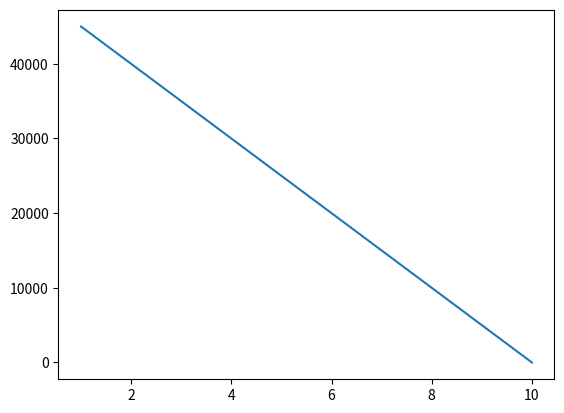
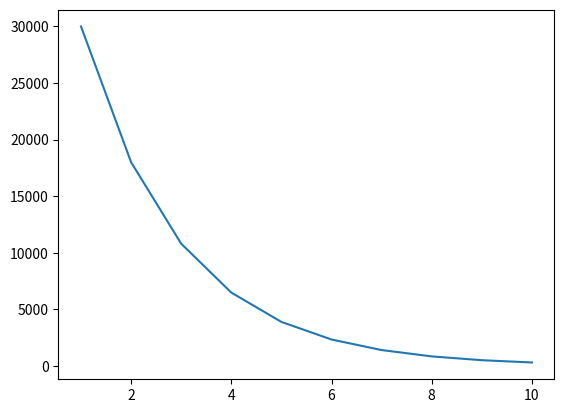
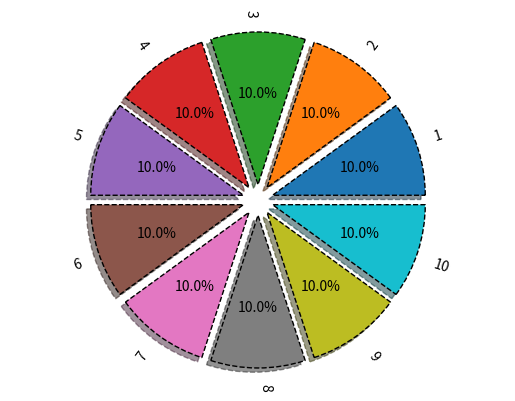
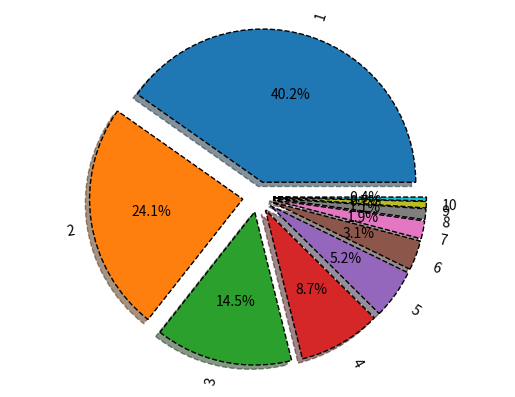
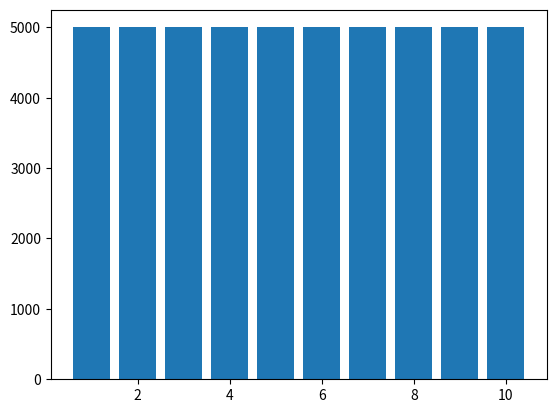
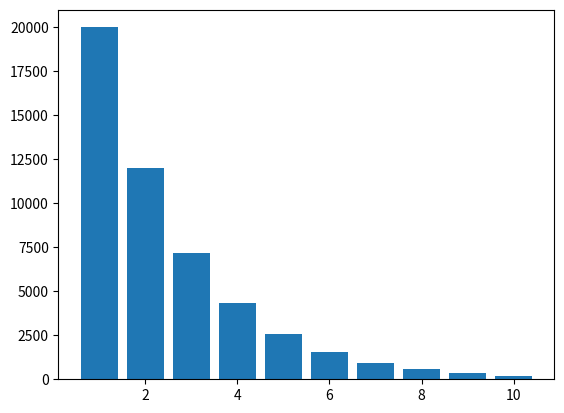
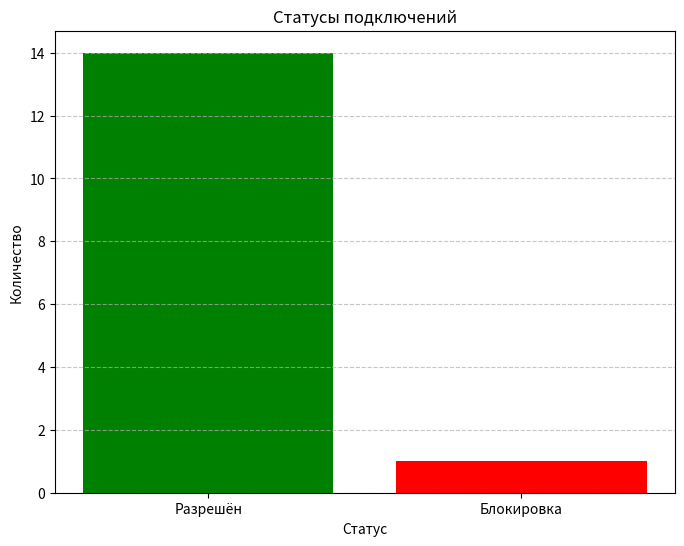
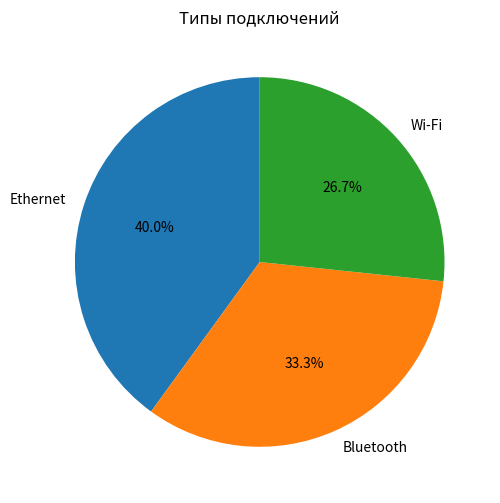
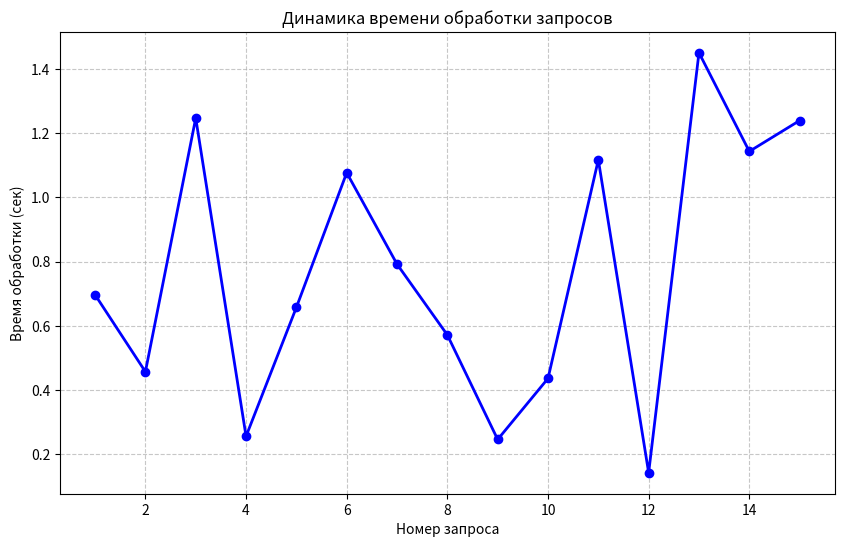
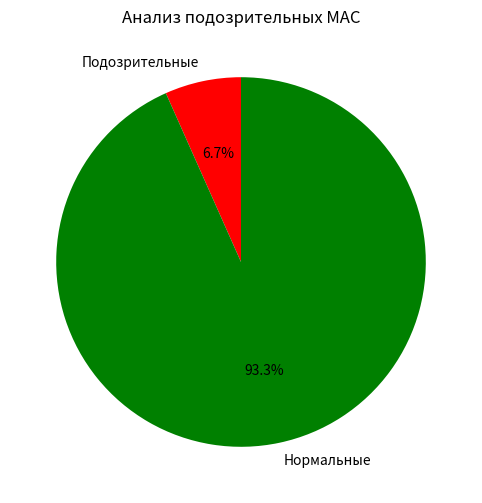

Write Python code to recreate these figures, in order.
import os
from sympy import *



#Общая часть
#1-й способ 
C_ost = 50000 #Изменения успешно выполнены - 5 баллов
Am_lst=[]
C_ost_lst=[]
k,T,C,L = symbols('k T C L') # Что это означает?
for i in range (10):
  Am=(C-L)/T
  C_ost -= Am.subs({C:50000, T:10, L:0}) #Эта строка вычитает из переменной C_ost результат подстановки значений в символьное выражение.
  Am_lst.append(round(Am.subs({C:50000, T:10, L:0}),2))
  C_ost_lst.append(round(C_ost,2))
print('Am_lst: ', Am_lst) 
print('C_ost_lst: ',C_ost_lst)

Aj=0
C_ost=50000 
Am_lst_2=[]
C_ost_lst_2=[]
for i in range (10):
  Am= k*1/T*(C-Aj)
  Am_value = Am.subs({C:50000, T:5, k:2})
  C_ost -= Am_value
  Am_lst_2.append(round(Am_value,2))
  Aj += Am_value  
  C_ost_lst_2.append(round(C_ost,2))
print ('Am_lst_2: ', Am_lst_2)
print ('C_ost_lst_2: ', C_ost_lst_2)

#Представление в таблице
import pandas as pd
Y= range(1,11) #создаёт последовательность целых чисел от 1 до 10.
table1=list(zip(Y,Am_lst,C_ost_lst)) #Что это означает?
table2=list(zip(Y,Am_lst_2,C_ost_lst_2))
tframe=pd.DataFrame(table1,columns=['Y','Am_lst','C_ost_lst'])
tframe2=pd.DataFrame(table2,columns=['Y','Am_lst_2','C_ost_lst_2'])
print(tframe)
print(tframe2)

#контейнер визуализации 
import numpy as np
import matplotlib.pyplot as plt
plt.figure()  # Добавляет новый figure
plt.plot(tframe['Y'],tframe['C_ost_lst'],label='Am_lst')
plt.savefig('chart1.png')
plt.close()  
plt.figure()  
plt.plot(tframe2['Y'],tframe2['C_ost_lst_2'],label='Am_lst_2') #Что это означает?
plt.savefig('chart2.png')
plt.close()  

#круговая диаграмма по 1 способу
vals=Am_lst
labels=[str(x) for x in range(1,11)]  
explode =(0.1,0.1,0.1,0.1,0.1,0.1,0.1,0.1,0.1,0.1)  
fig,ax=plt.subplots()
ax.pie(vals,explode=explode,labels=labels,autopct='%1.1f%%',shadow=True,wedgeprops={'lw':1,'ls':'--','edgecolor': "k"},rotatelabels=True)
ax.axis("equal")
plt.savefig('chart3.png')
plt.close()

#круговая диаграмма по 2 способу
vals=Am_lst_2
labels=[str(x) for x in range(1,11)]  # Изменено с 1,9 на 1,11
explode =(0.1,0.1,0.1,0.1,0.1,0.1,0.1,0.1,0.1,0.1)  # Добавлен 10-й элемент
fig,ax=plt.subplots()
ax.pie(vals,explode=explode,labels=labels,autopct='%1.1f%%',shadow=True,wedgeprops={'lw':1,'ls':'--','edgecolor': "k"},rotatelabels=True)
ax.axis("equal")
plt.savefig('chart4.png')
plt.close()

table1 = list(zip(Y, Am_lst))
table2 = list(zip(Y, Am_lst_2))
tfame = pd.DataFrame(table1, columns=['Y', 'Am_lst'])
tfame2 = pd.DataFrame(table2, columns=['Y', 'Am_lst_2'])
plt.figure()
plt.bar(tfame['Y'], tfame['Am_lst'])
plt.savefig('chart5.png')
plt.close()
plt.figure()
plt.bar(tfame2['Y'], tfame2['Am_lst_2'])
plt.savefig('chart6.png')
plt.close()

#Индивидуальное задание
import random
import time
import matplotlib.pyplot as plt
import pandas as pd
from datetime import datetime

def simulate_requests(num_requests=20):
    data = []
    connection_types = ["Wi-Fi", "Bluetooth", "Ethernet"]
    for i in range(num_requests):
        conn_type = random.choice(connection_types)
        mac = ":".join([f"{random.randint(0,255):02X}" for _ in range(6)])
        if random.random() < 0.15:
            mac = "FF:FF:FF:FF:FF:FF"
        is_suspicious = (mac == "FF:FF:FF:FF:FF:FF")
        status = "Блокировка" if is_suspicious else "Разрешён"
        data.append({
            "ID": i+1,
            "Время": datetime.now().strftime("%H:%M:%S"),
            "Тип": conn_type,
            "MAC источника": mac,
            "Статус": status
        })
    return pd.DataFrame(data)

df = simulate_requests(15)

print("=== ТАБЛИЦА РЕЗУЛЬТАТОВ ===")
print(df.to_string(index=False))


plt.figure(figsize=(8, 6))
status_counts = df["Статус"].value_counts()
plt.bar(status_counts.index, status_counts.values, color=["green", "red"])
plt.title("Статусы подключений")
plt.xlabel("Статус")
plt.ylabel("Количество")
plt.grid(axis='y', linestyle='--', alpha=0.7)
plt.savefig("status.png")
plt.show()
print("График 1 сохранён: status.png")


plt.figure(figsize=(8, 6))
type_counts = df["Тип"].value_counts()
plt.pie(type_counts.values, labels=type_counts.index, autopct='%1.1f%%', startangle=90)
plt.title("Типы подключений")
plt.savefig("types.png")
plt.show()
print("График 2 сохранён: types.png")


plt.figure(figsize=(10, 6))


import random
response_times = [random.uniform(0.1, 2.0) for _ in range(len(df))]
df['Время_обработки'] = response_times

plt.plot(df['ID'], df['Время_обработки'], 'b-o', linewidth=2, markersize=6)
plt.title("Динамика времени обработки запросов")
plt.xlabel("Номер запроса")
plt.ylabel("Время обработки (сек)")
plt.grid(True, linestyle='--', alpha=0.7)
plt.savefig("dynamics.png")
plt.show()
print("График 3 сохранён: dynamics.png")


plt.figure(figsize=(8, 6))
suspicious = df[df["MAC источника"] == "FF:FF:FF:FF:FF:FF"].shape[0]
normal = len(df) - suspicious
plt.pie([suspicious, normal], labels=["Подозрительные", "Нормальные"], 
        colors=["red", "green"], autopct='%1.1f%%', startangle=90)
plt.title("Анализ подозрительных MAC")
plt.savefig("analysis.png")
plt.show()
print("График 4 сохранён: analysis.png")

print("\n=== ВСЕ ГРАФИКИ СОХРАНЕНЫ В ОТДЕЛЬНЫХ ФАЙЛАХ ===")
print("1. status.png  — статусы подключений")
print("2. types.png   — типы подключений")
print("3. dynamics.png — динамика запросов")
print("4. analysis.png — анализ подозрительных MAC")
